Run: headless pygame with SDL's dummy video driver; simulated clock (each Clock.tick advances the game by its frame time, no real sleeping); random seed 0; keys injected as events and as key.get_pressed() state; no mouse input.
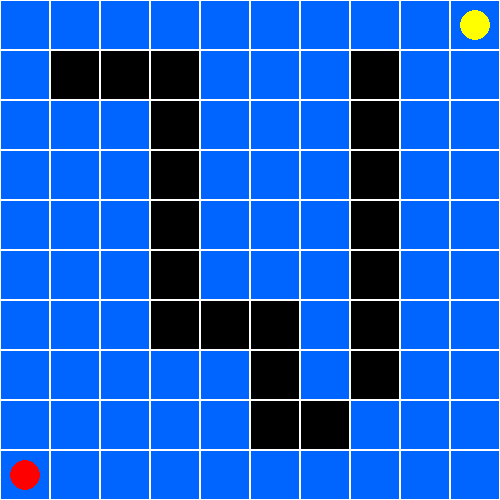
Frame 1 of 4 · flips 1–60 · no input
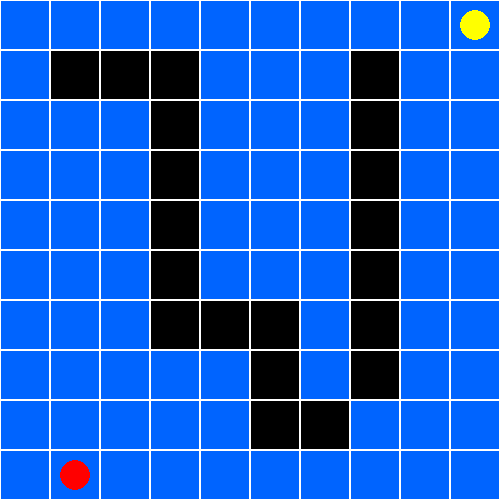
Frame 2 of 4 · flips 61–180 · tapped SPACE, RETURN · held RIGHT (→), D
Frame 3 of 4 · flips 181–300 · held DOWN (↓), S · screen unchanged from frame 2, image omitted
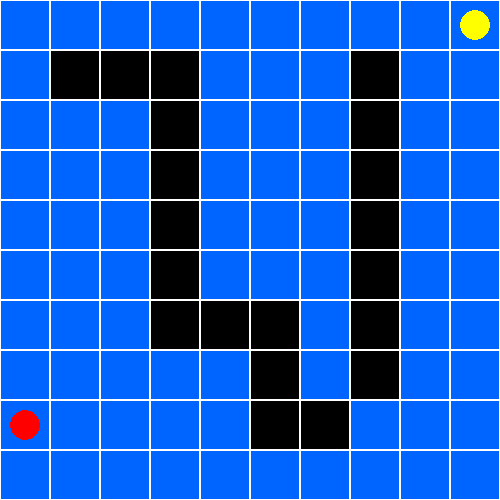
Frame 4 of 4 · flips 301–420 · held LEFT (←), A, UP (↑), W

The pygame program that drew these frames:

import pygame

pygame.init()
W = 500
ROWS = 10
SIZE = W // ROWS

screen = pygame.display.set_mode((W, W))
pygame.display.set_caption("Play A* Maze Game")

WHITE = (255, 255, 255)
BLACK = (0, 0, 0)
BLUE = (0, 100, 255)
RED = (255, 0, 0)
YELLOW = (255, 255, 0)

grid = [[0]*ROWS for _ in range(ROWS)]

obstacles = [
    (1,1),(1,2),(1,3),(2,3),(3,3),
    (4,3),(5,3),(6,3),(6,4),(6,5),
    (7,5),(8,5),(8,6),(7,7),(6,7),
    (5,7),(4,7),(3,7),(2,7),(1,7)
]
for x, y in obstacles:
    grid[x][y] = 1
  
player_x, player_y = 9, 0  # Red Circle ki shuruati jagah
goal_x, goal_y = 0, 9      # Yellow Circle

run = True
clock = pygame.time.Clock()

while run:
    screen.fill(WHITE)
    
    for i in range(ROWS):
        for j in range(ROWS):
            color = BLUE
            if grid[i][j] == 1:
                color = BLACK
            pygame.draw.rect(screen, color, (j*SIZE, i*SIZE, SIZE, SIZE))
            pygame.draw.rect(screen, WHITE, (j*SIZE, i*SIZE, SIZE, SIZE), 1)
            
    pygame.draw.circle(screen, YELLOW, (goal_y*SIZE+SIZE//2, goal_x*SIZE+SIZE//2), 15)
    pygame.draw.circle(screen, RED, (player_y*SIZE+SIZE//2, player_x*SIZE+SIZE//2), 15)
    pygame.display.update()
    
    for e in pygame.event.get():
        if e.type == pygame.QUIT:
            run = False
        elif e.type == pygame.KEYDOWN:
            new_x, new_y = player_x, player_y
            
            if e.key == pygame.K_UP:
                new_x -= 1
            elif e.key == pygame.K_DOWN:
                new_x += 1
            elif e.key == pygame.K_LEFT:
                new_y -= 1
            elif e.key == pygame.K_RIGHT:
                new_y += 1
                
            if 0 <= new_x < ROWS and 0 <= new_y < ROWS:
                if grid[new_x][new_y] != 1:
                    player_x, player_y = new_x, new_y

    if player_x == goal_x and player_y == goal_y:
        print("congratulations you have won the game! 🎉")
        run = False
        
    clock.tick(30)

pygame.quit()
